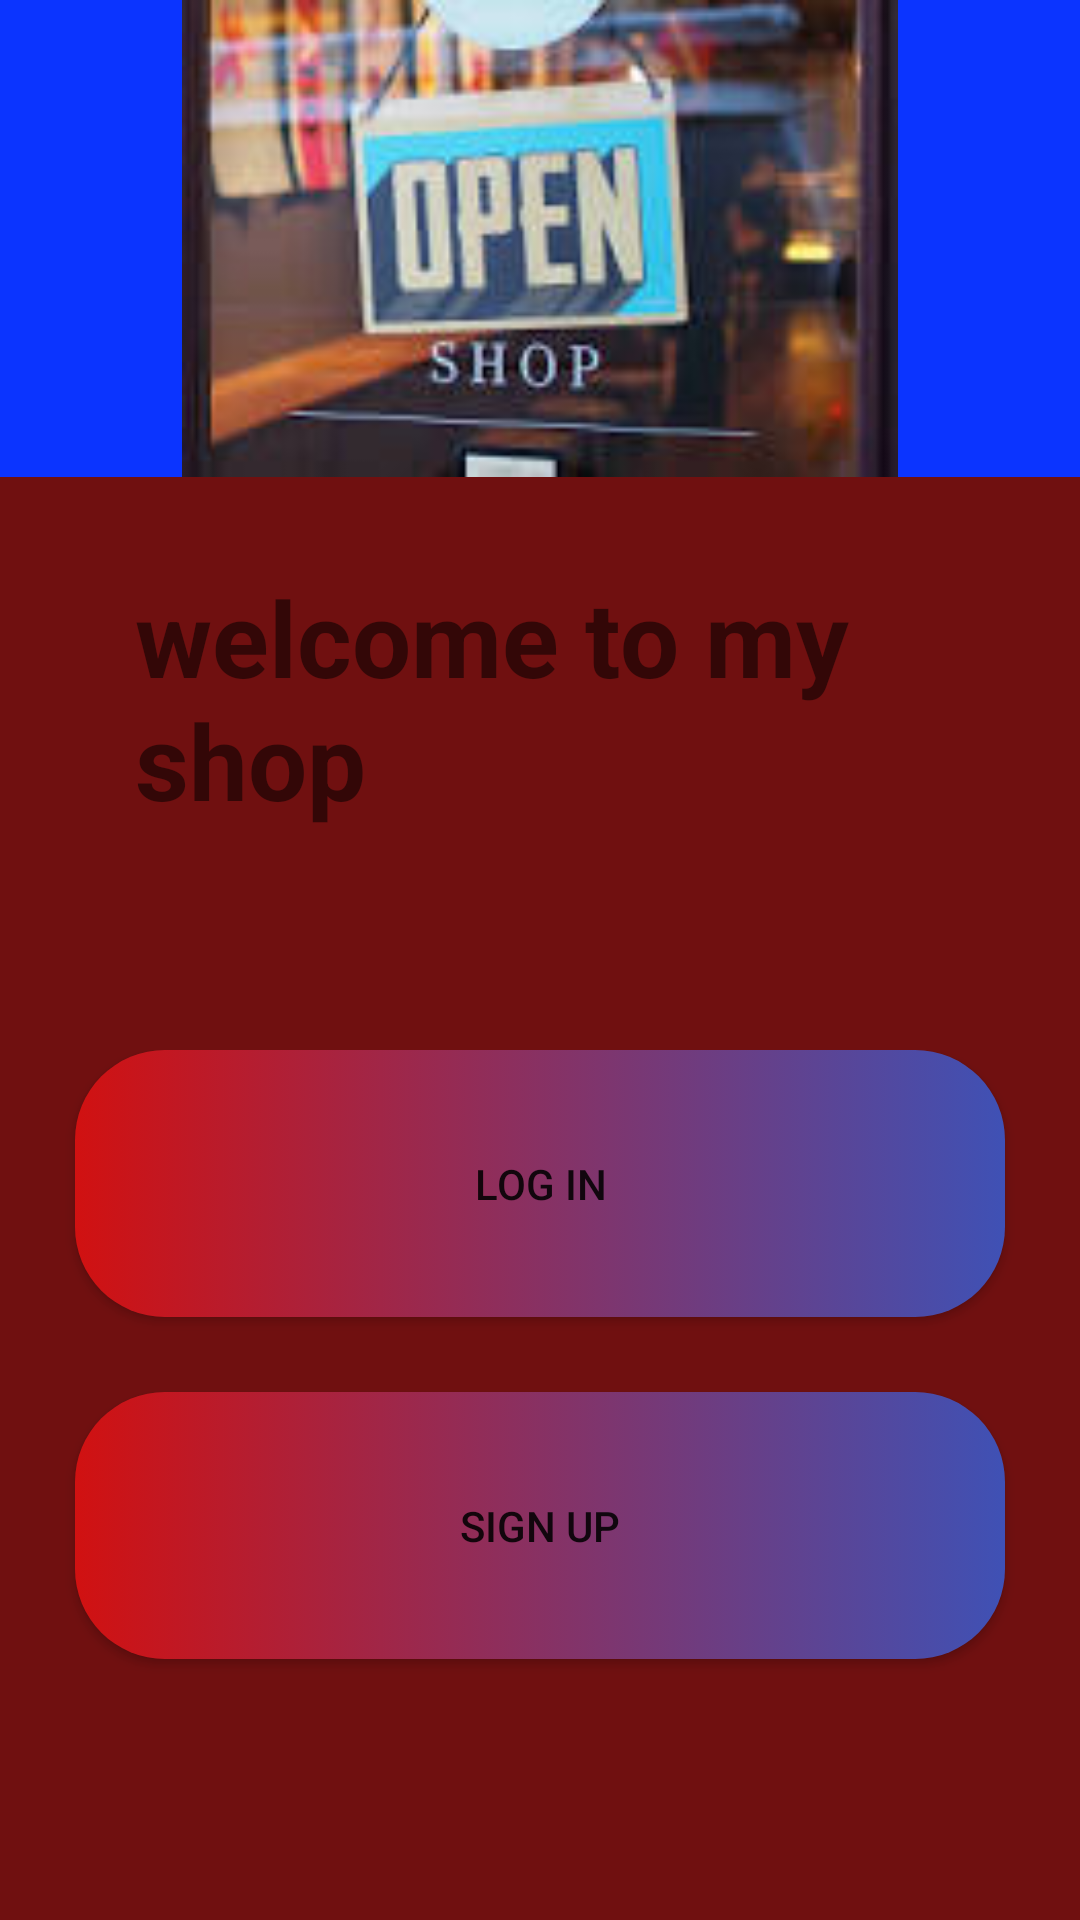

Produce the Android XML layout that renders to this screen, including the resource entries it uses.
<!-- AndroidManifest.xml: application theme Theme.SimonsShop -->
<!-- res/layout/activity_main.xml -->
<?xml version="1.0" encoding="utf-8"?>
<LinearLayout xmlns:android="http://schemas.android.com/apk/res/android"
    xmlns:app="http://schemas.android.com/apk/res-auto"
    xmlns:tools="http://schemas.android.com/tools"
    android:id="@+id/login_signup"
    android:layout_width="match_parent"
    android:layout_height="match_parent"
    android:background="#701010"
    android:orientation="vertical"
    tools:context=".MainActivity">

    <LinearLayout
        android:layout_width="match_parent"
        android:layout_height="350dp"

        android:orientation="vertical">

        <ImageView
            android:id="@+id/imageView"
            android:layout_width="match_parent"
            android:layout_height="159dp"
            android:background="#0B34FF"
            app:srcCompat="@drawable/img2" />

        <TextView
            android:id="@+id/textView"
            android:layout_width="match_parent"
            android:layout_height="100dp"
            android:layout_marginLeft="45dp"
            android:layout_marginTop="30dp"
            android:text="welcome to my shop"
            android:textSize="35sp"
            android:textStyle="bold" />
    </LinearLayout>

    <LinearLayout
        android:layout_width="match_parent"
        android:layout_height="match_parent"
        android:orientation="vertical">


        <Button
            android:id="@+id/login_btn"
            android:layout_width="match_parent"
            android:layout_height="wrap_content"
            android:layout_marginLeft="25dp"
            android:layout_marginRight="25dp"
            android:layout_marginBottom="25dp"
            android:background="@drawable/button_background"
            android:padding="35dp"
            android:text="log in" />

        <Button
            android:id="@+id/signup_btn"
            android:layout_width="match_parent"
            android:layout_height="wrap_content"
            android:layout_marginLeft="25dp"
            android:layout_marginRight="25dp"
            android:background="@drawable/button_background"
            android:padding="35dp"
            android:text="sign up" />
    </LinearLayout>
</LinearLayout>
<!-- resources referenced by this layout -->
<resources>
  <!-- drawable button_background (drawable) -->
  <?xml version="1.0" encoding="utf-8"?>
  <selector xmlns:android="http://schemas.android.com/apk/res/android">
  <item>
      <shape android:shape="rectangle">
          <gradient android:angle="0" android:startColor="#D11111" android:endColor="#3F51B5"/>
          <corners android:radius="30dp"/>
  
      </shape>
  </item>
  </selector>
  <!-- drawable img2: jpg bitmap (drawable, 6484 bytes) -->
  <style name="Theme.SimonsShop" parent="Theme.AppCompat.DayNight.NoActionBar">
          
          <item name="colorPrimary">@color/purple_500</item>
          <item name="colorPrimaryVariant">@color/purple_700</item>
          <item name="colorOnPrimary">@color/white</item>
          
          <item name="colorSecondary">@color/teal_200</item>
          <item name="colorSecondaryVariant">@color/teal_700</item>
          <item name="colorOnSecondary">@color/black</item>
          
          <item name="android:statusBarColor" tools:targetApi="l">?attr/colorPrimaryVariant</item>
          
      </style>
  <!-- not gathered from this repository: default colours our renderer supplied (Android Studio template values) -->
  <color name="purple_500">#FF6200EE</color>
  <color name="purple_700">#FF3700B3</color>
  <color name="teal_200">#FF03DAC5</color>
  <color name="teal_700">#FF018786</color>
  <color name="black">#FF000000</color>
  <color name="white">#FFFFFFFF</color>
</resources>
